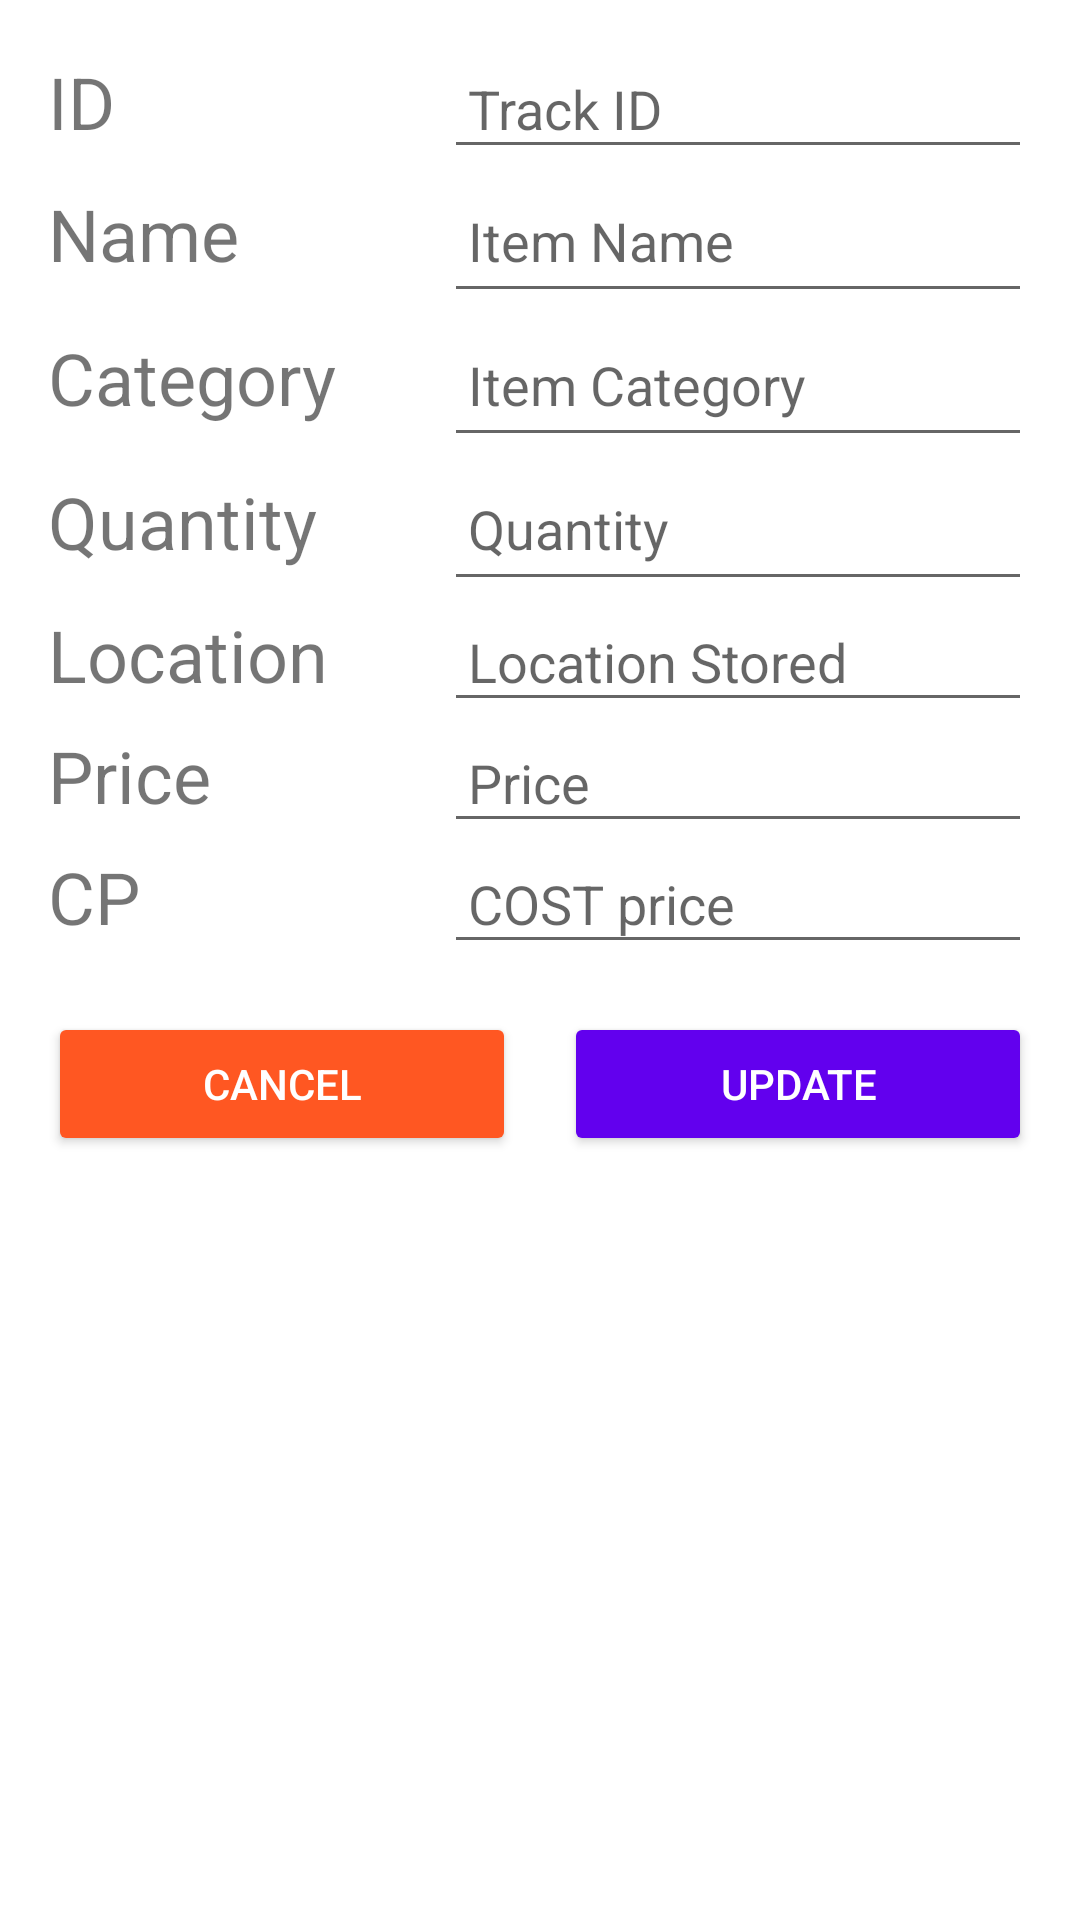

Produce the Android XML layout that renders to this screen, including the resource entries it uses.
<!-- AndroidManifest.xml: application theme Theme.Inventory_system -->
<!-- res/layout/fragment_edit_item.xml -->
<?xml version="1.0" encoding="utf-8"?>
<ScrollView
    android:layout_width="match_parent"
    android:layout_height="wrap_content"
    android:fillViewport="true"
    android:nestedScrollingEnabled="true"
    xmlns:android="http://schemas.android.com/apk/res/android"
    xmlns:tools="http://schemas.android.com/tools">

    <LinearLayout
        android:layout_width="match_parent"
        android:layout_height="wrap_content"
        android:orientation="vertical"
        android:padding="16dp"
        android:background="@android:color/white">

        
        <LinearLayout
            android:layout_width="match_parent"
            android:layout_height="wrap_content"
            android:orientation="horizontal">

            <TextView
                android:layout_width="132dp"
                android:layout_height="wrap_content"
                android:text="ID"
                android:textSize="24sp" />

            <EditText
                android:id="@+id/editTrackId"
                android:layout_width="match_parent"
                android:layout_height="wrap_content"
                android:hint="Track ID"
                android:padding="8dp"
                android:inputType="number"
                tools:ignore="TouchTargetSizeCheck" />
        </LinearLayout>

        
        <LinearLayout
            android:layout_width="match_parent"
            android:layout_height="wrap_content"
            android:orientation="horizontal">

            <TextView
                android:layout_width="132dp"
                android:layout_height="wrap_content"
                android:text="Name"
                android:textSize="24sp" />

            <EditText
                android:id="@+id/editName"
                android:layout_width="match_parent"
                android:layout_height="wrap_content"
                android:hint="Item Name"
                android:inputType="text"
                android:minHeight="48dp"
                android:padding="8dp" />
        </LinearLayout>

        
        <LinearLayout
            android:layout_width="match_parent"
            android:layout_height="wrap_content"
            android:orientation="horizontal">

            <TextView
                android:layout_width="132dp"
                android:layout_height="wrap_content"
                android:text="Category"
                android:textSize="24sp" />

            <EditText
                android:id="@+id/editCategory"
                android:layout_width="match_parent"
                android:layout_height="wrap_content"
                android:hint="Item Category"
                android:inputType="text"
                android:minHeight="48dp"
                android:padding="8dp" />
        </LinearLayout>

        
        <LinearLayout
            android:layout_width="match_parent"
            android:layout_height="wrap_content"
            android:orientation="horizontal">

            <TextView
                android:layout_width="132dp"
                android:layout_height="wrap_content"
                android:text="Quantity"
                android:textSize="24sp" />

            <EditText
                android:id="@+id/editQuantity"
                android:layout_width="match_parent"
                android:layout_height="wrap_content"
                android:hint="Quantity"
                android:inputType="number"
                android:minHeight="48dp"
                android:padding="8dp" />
        </LinearLayout>

        
        <LinearLayout
            android:layout_width="match_parent"
            android:layout_height="wrap_content"
            android:orientation="horizontal">

            <TextView
                android:layout_width="132dp"
                android:layout_height="wrap_content"
                android:text="Location"
                android:textSize="24sp" />

            <EditText
                android:id="@+id/editLocation"
                android:layout_width="match_parent"
                android:layout_height="wrap_content"
                android:hint="Location Stored"
                android:inputType="text"
                android:padding="8dp"
                tools:ignore="TouchTargetSizeCheck"/>
        </LinearLayout>

        
        <LinearLayout
            android:layout_width="match_parent"
            android:layout_height="wrap_content"
            android:orientation="horizontal">

            <TextView
                android:layout_width="132dp"
                android:layout_height="wrap_content"
                android:text="Price"
                android:textSize="24sp" />

            <EditText
                android:id="@+id/editPrice"
                android:layout_width="match_parent"
                android:layout_height="wrap_content"
                android:hint="Price"
                android:inputType="number"
                android:padding="8dp"
                tools:ignore="TouchTargetSizeCheck" />
        </LinearLayout>


        <LinearLayout
            android:layout_width="match_parent"
            android:layout_height="wrap_content"
            android:orientation="horizontal">

            <TextView
                android:layout_width="132dp"
                android:layout_height="wrap_content"
                android:text="CP"
                android:textSize="24sp" />

            <EditText
                android:id="@+id/editCP"
                android:layout_width="match_parent"
                android:layout_height="wrap_content"
                android:hint="COST price"
                android:padding="8dp"
                android:inputType="number"
                tools:ignore="TouchTargetSizeCheck" />
        </LinearLayout>

        
        <LinearLayout
            android:layout_width="match_parent"
            android:layout_height="wrap_content"
            android:orientation="horizontal"
            android:layout_marginTop="16dp">

            <Button
                android:id="@+id/cancelButton"
                android:layout_width="0dp"
                android:layout_height="wrap_content"
                android:layout_weight="1"
                android:layout_marginEnd="8dp"
                android:backgroundTint="#FF5722"
                android:text="Cancel"
                android:textColor="@android:color/white" />

            <Button
                android:id="@+id/updateButton"
                android:layout_width="0dp"
                android:layout_height="wrap_content"
                android:layout_weight="1"
                android:layout_marginStart="8dp"
                android:backgroundTint="@color/purple_500"
                android:text="Update"
                android:textColor="@android:color/white" />
        </LinearLayout>

    </LinearLayout>
</ScrollView>
<!-- resources referenced by this layout -->
<resources>
  <color name="purple_500">#FF6200EE</color>
  <style name="Theme.Inventory_system" parent="Theme.MaterialComponents.DayNight.DarkActionBar">
          
          <item name="colorPrimary">@color/purple_500</item>
          <item name="colorPrimaryVariant">@color/purple_700</item>
          <item name="colorOnPrimary">@color/white</item>
          
          <item name="colorSecondary">@color/teal_200</item>
          <item name="colorSecondaryVariant">@color/teal_700</item>
          <item name="colorOnSecondary">@color/black</item>
          
          <item name="android:statusBarColor">?attr/colorPrimaryVariant</item>
          
      </style>
  <color name="purple_700">#FF3700B3</color>
  <color name="white">#FFFFFFFF</color>
  <color name="teal_200">#FF03DAC5</color>
  <color name="teal_700">#FF018786</color>
  <color name="black">#FF000000</color>
</resources>
